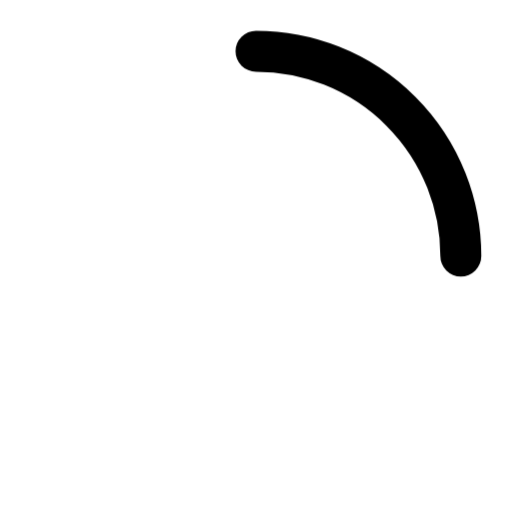
t = 0.00 s
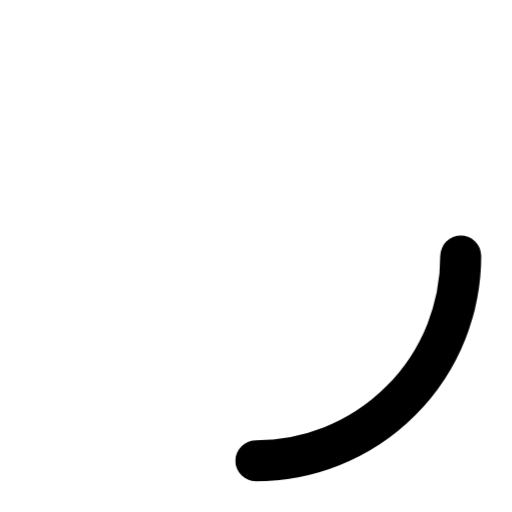
t = 0.25 s
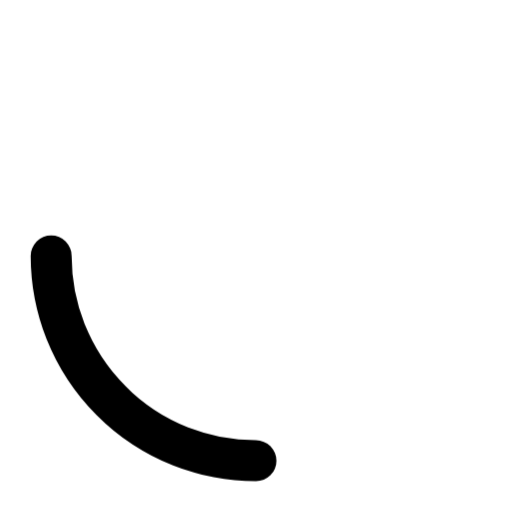
t = 0.50 s
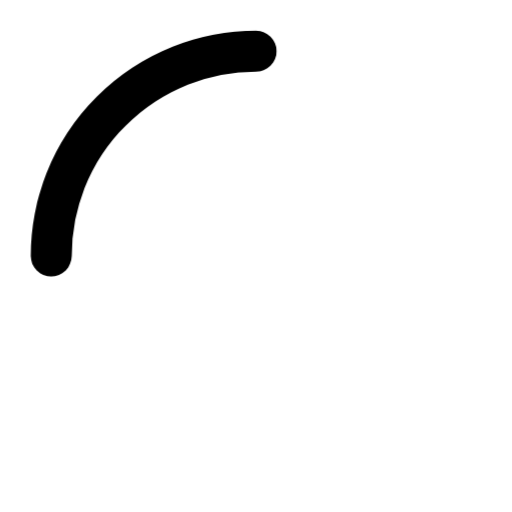
t = 0.75 s

The animated SVG that drew these frames (rendered in a browser with its animation timeline set to each time). Animation: 1 CSS @keyframes rule; one cycle of 1.00 s, repeats indefinitely.

<svg xmlns="http://www.w3.org/2000/svg" viewBox="0 0 50 50" width="50" height="50">
  <style>
    .spinner {
      animation: rotate 1s linear infinite;
      transform-origin: 25px 25px;
    }
    @keyframes rotate {
      100% { transform: rotate(360deg); }
    }
  </style>


  <circle cx="25" cy="25" r="20" fill="none" stroke="rgba(255, 255, 255, 0.2)" stroke-width="4" />

 
  <path class="spinner" d="M 25 5 A 20 20 0 0 1 45 25" fill="none" stroke="#000000" stroke-width="4" stroke-linecap="round" />
</svg>
